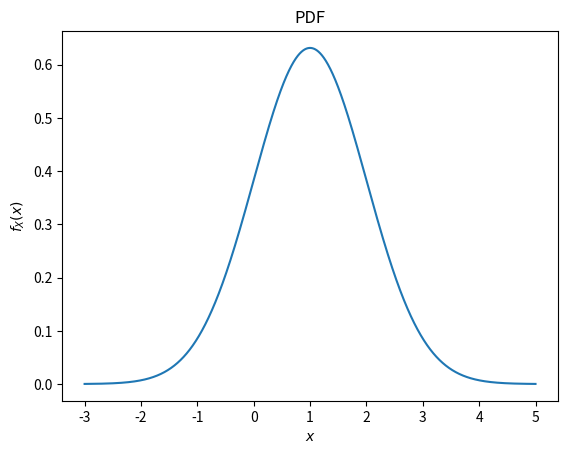

Reproduce this figure in Python.

import matplotlib.pyplot as plt
import numpy as np
import math 
def F(x):
  return math.sqrt(1/math.sqrt(2*math.pi))*math.exp(-pow(x-1,2)/2)
X=np.linspace(-3,5,100000)
Y=[F(x) for x in X]
plt.plot(X,Y)
plt.xlabel('$x$')
plt.ylabel('$f_X(x)$')
plt.title('PDF')
plt.show